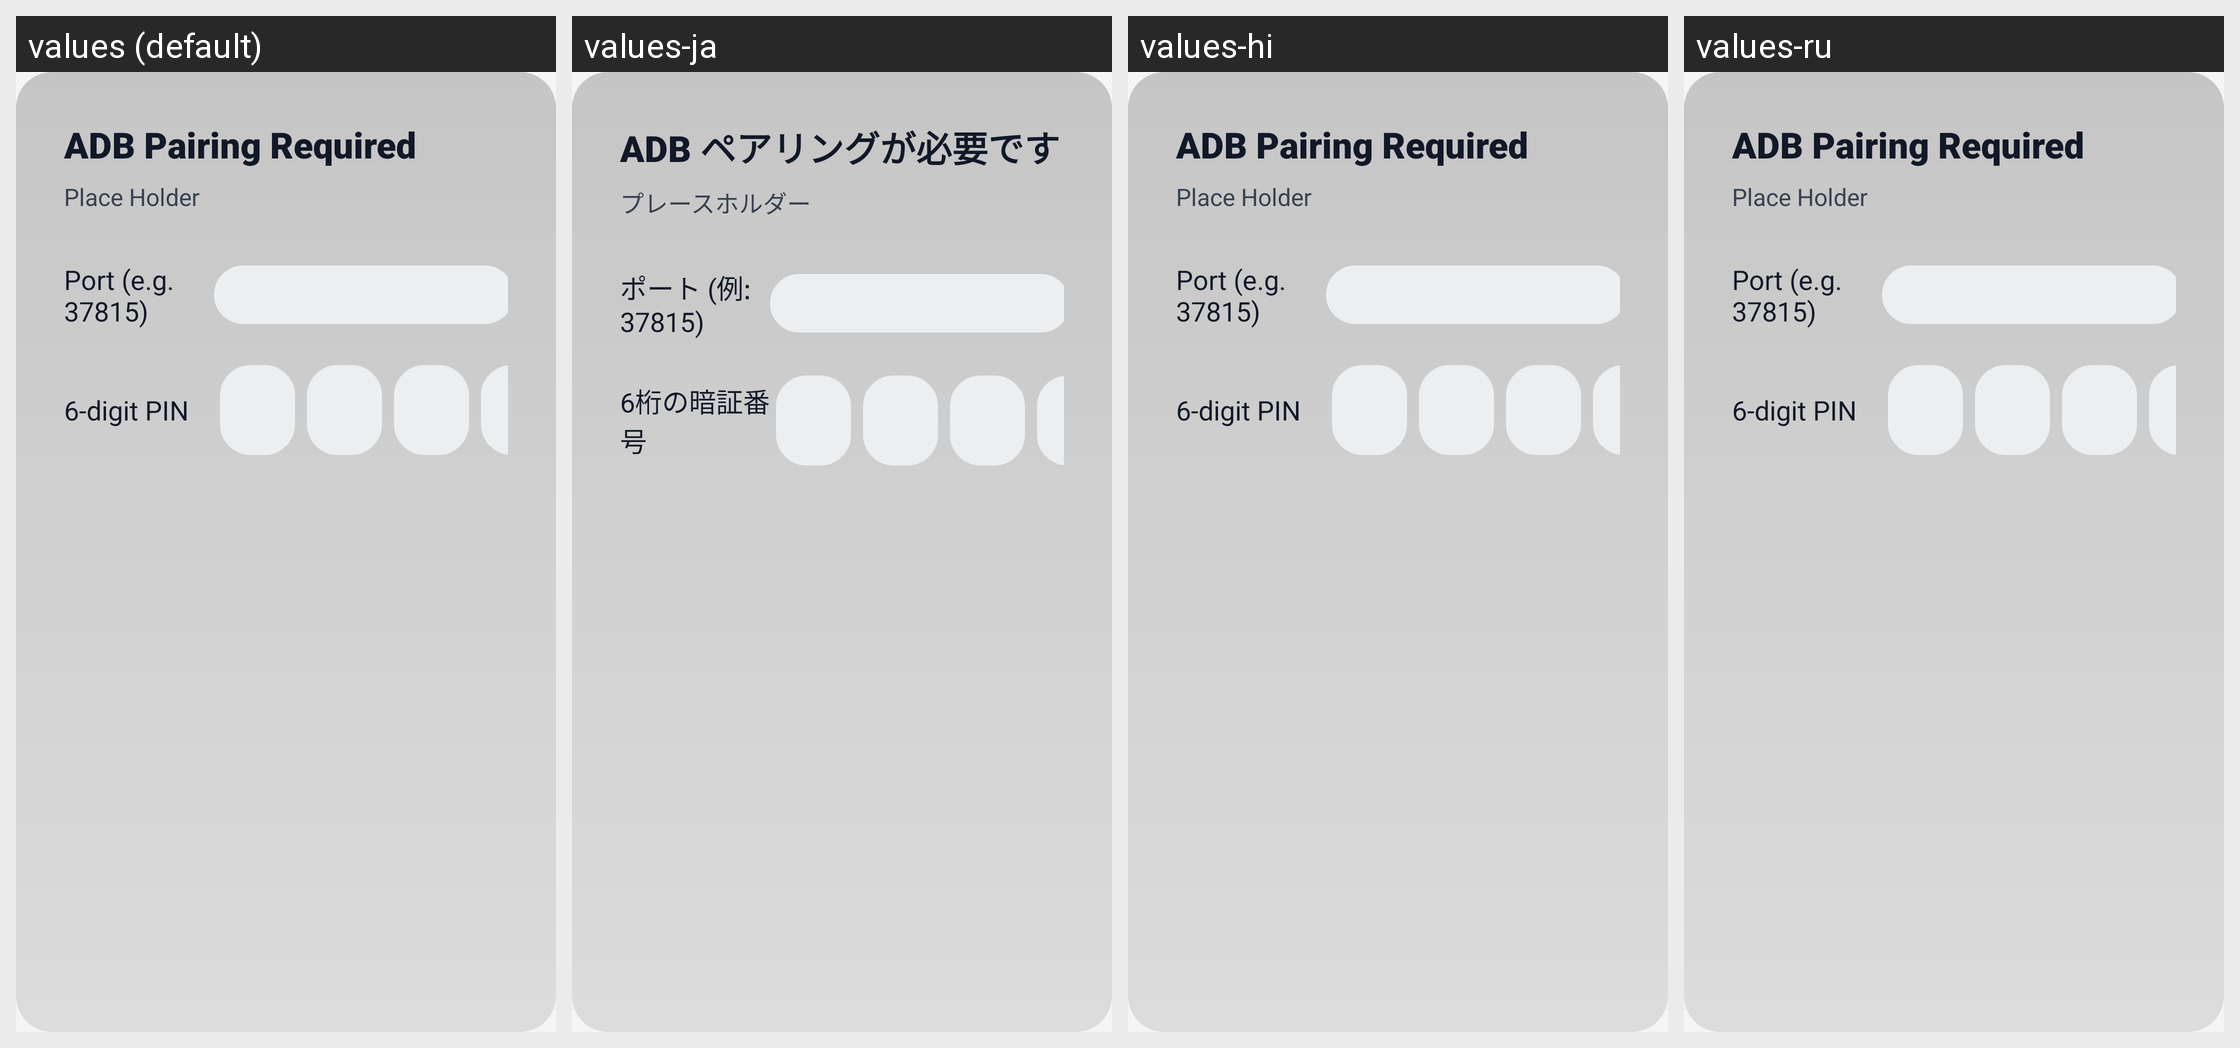

Here is an Android app screen in its default locale and in the app's own translations. Write out the translated-string differences for the strings that appear on this screen.
Android screen res/layout/dialog_adb_pairing_tv.xml rendered under 4 locales, left to right: values (default), values-ja, values-hi, values-ru. Device: Nexus 5 (rendered at 1080×1920; each locale shown at half size, 540×960, under a caption strip naming it); theme Theme.UltimateFileManager.
Other locales in the repository, not shown: values-ar, values-de, values-es, values-fr, values-id, values-in, values-it, values-ko, values-nl, values-pt, values-sv, values-tr, values-uk, values-zh.
Strings drawn on this screen, with the default value and each locale's value (text and hints the layout hard-codes, and strings that could not be matched under every locale, appear in the picture but are not listed):

adb_pairing_title
  values: ADB Pairing Required
  values-ja: ADB ペアリングが必要です
  values-hi: ADB Pairing Required  [not translated; the default value is used]
  values-ru: ADB Pairing Required  [not translated; the default value is used]

adb_pairing_steps
  values: Place Holder
  values-ja: プレースホルダー
  values-hi: Place Holder  [not translated; the default value is used]
  values-ru: Place Holder  [not translated; the default value is used]

adb_port_label
  values: Port (e.g. 37815)
  values-ja: ポート (例: 37815)
  values-hi: Port (e.g. 37815)  [not translated; the default value is used]
  values-ru: Port (e.g. 37815)  [not translated; the default value is used]

adb_pin_label
  values: 6-digit PIN
  values-ja: 6桁の暗証番号
  values-hi: 6-digit PIN  [not translated; the default value is used]
  values-ru: 6-digit PIN  [not translated; the default value is used]
